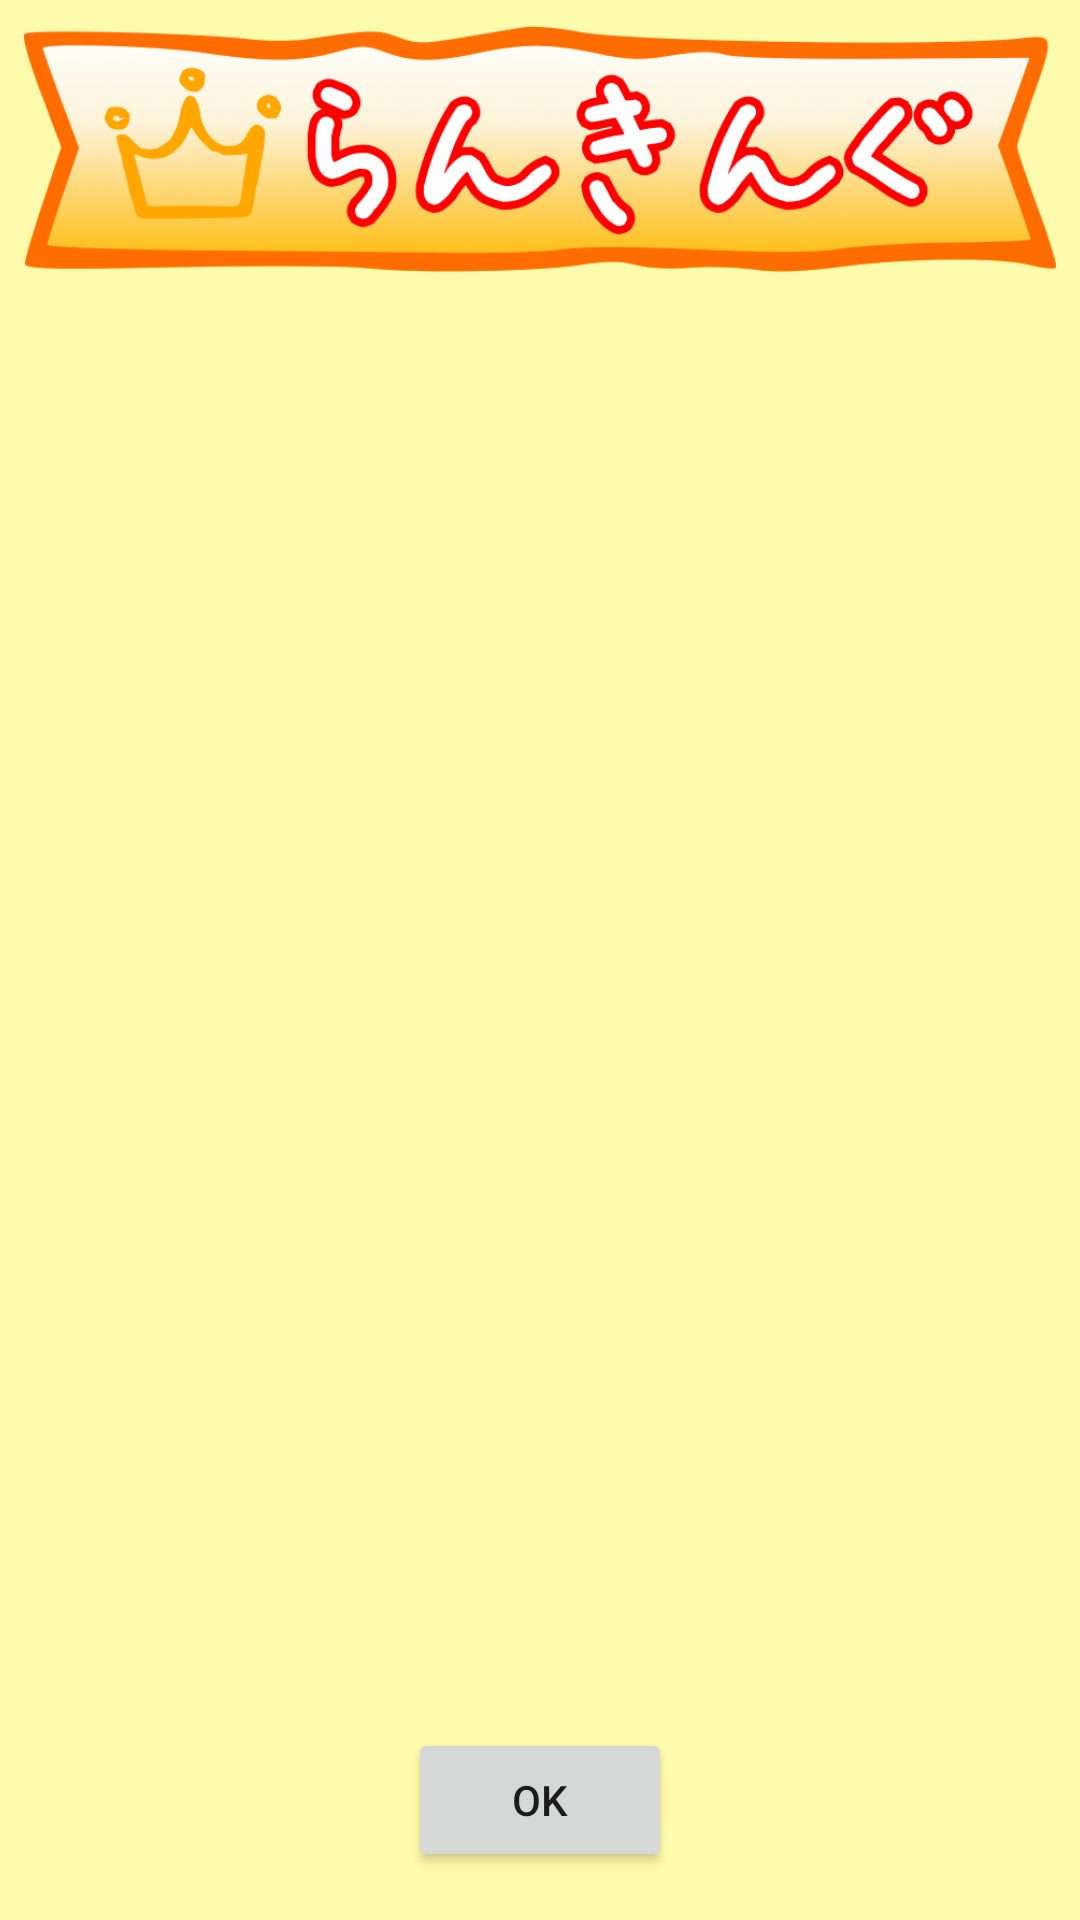

Write the Android layout XML for this screen, with the resource values it uses.
<!-- AndroidManifest.xml: application theme AppTheme.NoActionBar -->
<!-- res/layout/activity_ranking.xml -->
<?xml version="1.0" encoding="utf-8"?>
<android.support.constraint.ConstraintLayout xmlns:android="http://schemas.android.com/apk/res/android"
    xmlns:app="http://schemas.android.com/apk/res-auto"
    xmlns:tools="http://schemas.android.com/tools"
    android:id="@+id/activity_score"
    android:layout_width="match_parent"
    android:layout_height="match_parent"
    tools:context="org.example.username.my15puzzle.RankingActivity"
    android:background="@color/image_back">

    <Button
        android:text="@android:string/ok"
        android:layout_width="wrap_content"
        android:layout_height="wrap_content"
        android:id="@+id/ok_button"
        app:layout_constraintBottom_toBottomOf="parent"
        app:layout_constraintRight_toRightOf="parent"
        android:layout_marginBottom="16dp"
        app:layout_constraintLeft_toLeftOf="parent" />

    <ImageView
        android:layout_width="0dp"
        android:layout_height="84dp"
        app:srcCompat="@drawable/rank_title"
        android:id="@+id/imageView3"
        app:layout_constraintRight_toRightOf="parent"
        app:layout_constraintLeft_toLeftOf="parent"
        app:layout_constraintTop_toTopOf="parent"
        android:layout_marginTop="8dp"
        android:layout_marginStart="8dp"
        android:layout_marginLeft="8dp"
        android:layout_marginEnd="8dp"
        android:layout_marginRight="8dp"
        android:scaleType="fitCenter"
        app:layout_constraintHorizontal_bias="0.43" />

    <GridView
        android:id="@+id/grid_view"
        app:layout_constraintLeft_toLeftOf="parent"
        android:layout_height="0dp"
        android:layout_width="0dp"
        android:layout_marginStart="16dp"
        android:layout_marginLeft="16dp"
        android:layout_marginEnd="16dp"
        app:layout_constraintRight_toRightOf="parent"
        android:layout_marginRight="16dp"
        app:layout_constraintHorizontal_bias="0.0"
        app:layout_constraintBottom_toTopOf="@+id/ok_button"
        android:layout_marginBottom="8dp"
        android:layout_marginTop="8dp"
        app:layout_constraintTop_toBottomOf="@+id/imageView3" />
</android.support.constraint.ConstraintLayout>
<!-- resources referenced by this layout -->
<resources>
  <color name="image_back">#fffbac</color>
  <!-- drawable rank_title: png bitmap (drawable, 92034 bytes) -->
  <style name="AppTheme.NoActionBar" parent="Theme.AppCompat.Light.NoActionBar">
          <item name="colorAccent">@color/colorAccent</item>
      </style>
  <color name="colorAccent">#ff4081</color>
</resources>
